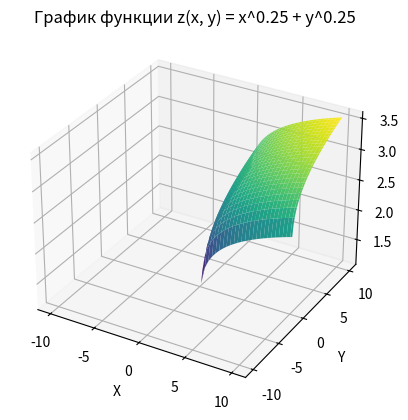
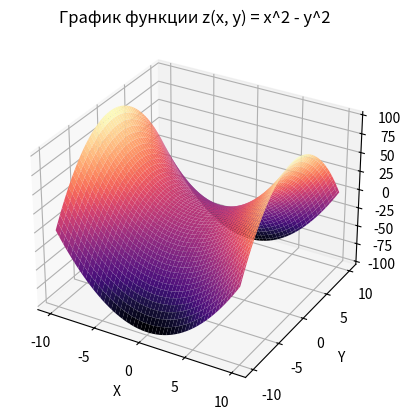
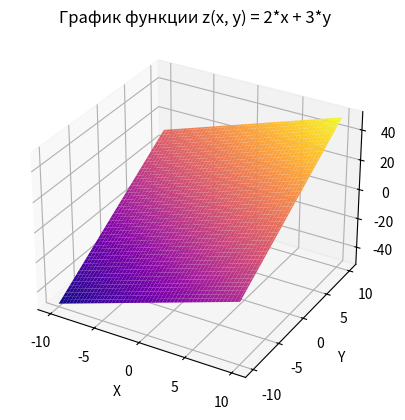
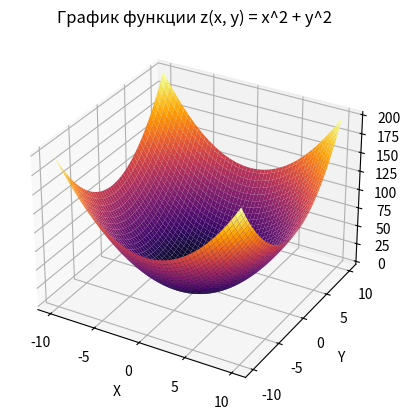
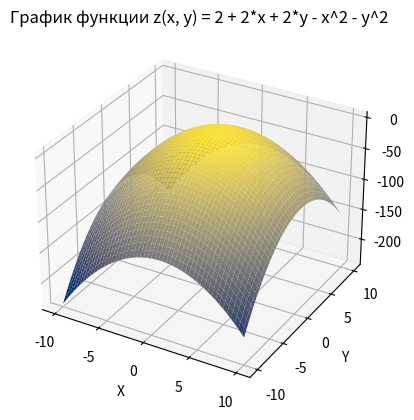

Reproduce these figures in Python, in order.
import numpy as np
import matplotlib.pyplot as plt
from mpl_toolkits.mplot3d import Axes3D

# Функция z(x, y) = x^0.25 + y^0.25
x = np.linspace(-10, 10, 100)
y = np.linspace(-10, 10, 100)
x, y = np.meshgrid(x, y)
z1 = x**0.25 + y**0.25

fig = plt.figure()
ax = fig.add_subplot(111, projection='3d')
ax.plot_surface(x, y, z1, cmap='viridis')

ax.set_xlabel('X')
ax.set_ylabel('Y')
ax.set_zlabel('Z')

plt.title('График функции z(x, y) = x^0.25 + y^0.25')
plt.show()

# Функция z(x, y) = x^2 - y^2
z2 = x**2 - y**2

fig = plt.figure()
ax = fig.add_subplot(111, projection='3d')
ax.plot_surface(x, y, z2, cmap='magma')

ax.set_xlabel('X')
ax.set_ylabel('Y')
ax.set_zlabel('Z')

plt.title('График функции z(x, y) = x^2 - y^2')
plt.show()

# Функция z(x, y) = 2*x + 3*y
z3 = 2*x + 3*y

fig = plt.figure()
ax = fig.add_subplot(111, projection='3d')
ax.plot_surface(x, y, z3, cmap='plasma')

ax.set_xlabel('X')
ax.set_ylabel('Y')
ax.set_zlabel('Z')

plt.title('График функции z(x, y) = 2*x + 3*y')
plt.show()

# Функция z(x, y) = x^2 + y^2
z4 = x**2 + y**2

fig = plt.figure()
ax = fig.add_subplot(111, projection='3d')
ax.plot_surface(x, y, z4, cmap='inferno')

ax.set_xlabel('X')
ax.set_ylabel('Y')
ax.set_zlabel('Z')

plt.title('График функции z(x, y) = x^2 + y^2')
plt.show()

# Функция z(x, y) = 2 + 2*x + 2*y - x^2 - y^2
z5 = 2 + 2*x + 2*y - x**2 - y**2

fig = plt.figure()
ax = fig.add_subplot(111, projection='3d')
ax.plot_surface(x, y, z5, cmap='cividis')

ax.set_xlabel('X')
ax.set_ylabel('Y')
ax.set_zlabel('Z')

plt.title('График функции z(x, y) = 2 + 2*x + 2*y - x^2 - y^2')
plt.show()